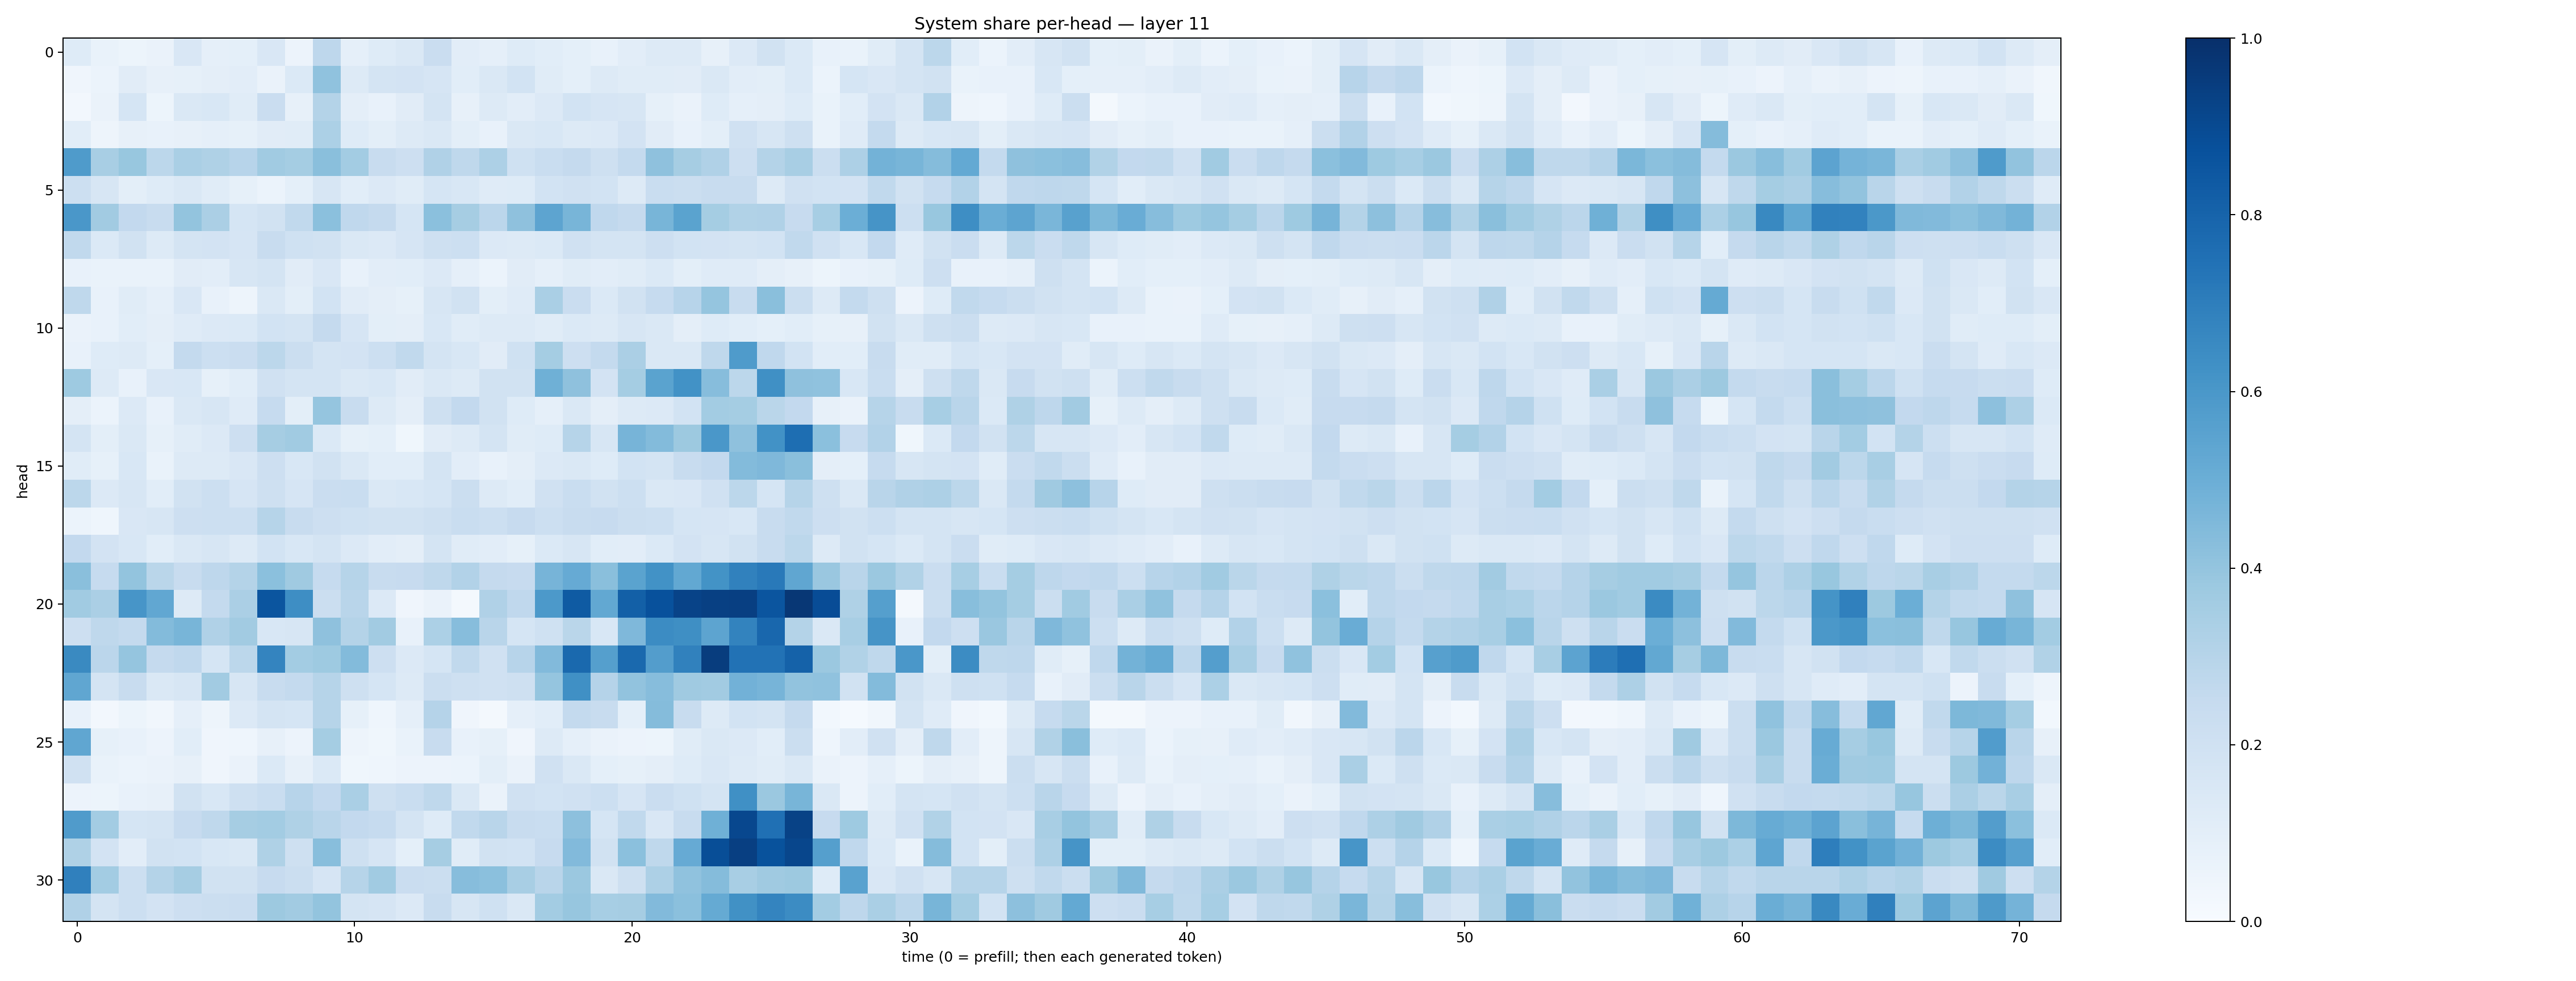

The file beside this chart, header and first rows:
0.12292394, 0.06889016, 0.05270937, 0.06310757, 0.15182205, 0.08701355, 0.09352831, 0.14982235, 0.05823265, 0.27623498, 0.08781239, 0.12117545, 0.1428341, 0.22816223, 0.10213914, 0.08735468, 0.121668056, 0.107866034, 0.09323202, 0.072694875, 0.10295273, 0.13077255, 0.12525953, 0.07940202
0.03926, 0.06128, 0.1131, 0.08079, 0.08458, 0.09493, 0.1023, 0.06345, 0.1392, 0.4095, 0.1277, 0.1733, 0.1806, 0.1647, 0.1071, 0.1439, 0.1855, 0.1137, 0.09264, 0.1287, 0.117, 0.1138, 0.1125, 0.1455
0.0271, 0.0645, 0.1705, 0.05362, 0.1474, 0.1559, 0.1151, 0.2288, 0.08017, 0.3075, 0.0951, 0.07542, 0.1117, 0.1777, 0.08167, 0.1313, 0.1021, 0.1342, 0.1851, 0.1657, 0.1639, 0.08332, 0.06286, 0.1246
0.1059, 0.04958, 0.08193, 0.07137, 0.08178, 0.08851, 0.0853, 0.1127, 0.1141, 0.3285, 0.1234, 0.09814, 0.1313, 0.1479, 0.1013, 0.07771, 0.143, 0.156, 0.1319, 0.1358, 0.1812, 0.1099, 0.07355, 0.1016
0.5837, 0.3433, 0.3893, 0.2803, 0.3396, 0.3214, 0.2935, 0.3633, 0.3546, 0.4221, 0.3588, 0.2378, 0.2135, 0.3189, 0.272, 0.3264, 0.2011, 0.232, 0.2528, 0.208, 0.2575, 0.411, 0.3494, 0.3189
0.2158, 0.1587, 0.1003, 0.124, 0.1455, 0.1144, 0.08484, 0.05969, 0.09048, 0.1634, 0.1066, 0.1336, 0.1154, 0.1688, 0.155, 0.1205, 0.1232, 0.1839, 0.1983, 0.1854, 0.1312, 0.2338, 0.2252, 0.2358
0.5988, 0.3606, 0.2591, 0.2377, 0.4019, 0.3328, 0.168, 0.1945, 0.2637, 0.4185, 0.2683, 0.252, 0.1696, 0.4202, 0.3513, 0.2832, 0.4107, 0.5424, 0.4651, 0.2685, 0.2501, 0.4684, 0.5487, 0.3519
0.2625, 0.1389, 0.193, 0.128, 0.1786, 0.1803, 0.1652, 0.2355, 0.2009, 0.1916, 0.1423, 0.1338, 0.1656, 0.2097, 0.2161, 0.1348, 0.1269, 0.1387, 0.1982, 0.1778, 0.1778, 0.2115, 0.1869, 0.1807
0.07106, 0.06642, 0.06689, 0.06721, 0.1095, 0.103, 0.1564, 0.1735, 0.1123, 0.1511, 0.0754, 0.1044, 0.1079, 0.1358, 0.0873, 0.05964, 0.1105, 0.08984, 0.1162, 0.1046, 0.1153, 0.1395, 0.09961, 0.1185
0.2713, 0.07185, 0.1169, 0.08826, 0.1509, 0.07305, 0.0476, 0.1447, 0.09875, 0.1846, 0.1131, 0.09392, 0.08414, 0.1609, 0.1924, 0.1004, 0.1187, 0.3392, 0.227, 0.1376, 0.1905, 0.2475, 0.2941, 0.3983
0.06354, 0.0725, 0.1057, 0.09608, 0.12, 0.1331, 0.1399, 0.1871, 0.1781, 0.2524, 0.1671, 0.1009, 0.09553, 0.1549, 0.1145, 0.1318, 0.1259, 0.1145, 0.1392, 0.1253, 0.1596, 0.1449, 0.09609, 0.1215
0.07082, 0.124, 0.1313, 0.0927, 0.2555, 0.2181, 0.2269, 0.2805, 0.2244, 0.1779, 0.1821, 0.2177, 0.2621, 0.1771, 0.1545, 0.1128, 0.1994, 0.3547, 0.2124, 0.2578, 0.3347, 0.1468, 0.1468, 0.2716
0.3717, 0.1303, 0.07239, 0.1508, 0.1547, 0.0829, 0.1057, 0.199, 0.1777, 0.1755, 0.1421, 0.1547, 0.1096, 0.1445, 0.1299, 0.1918, 0.1933, 0.4917, 0.4118, 0.1835, 0.3527, 0.5495, 0.624, 0.4336
0.09679, 0.05965, 0.1331, 0.07545, 0.1431, 0.1617, 0.118, 0.2463, 0.1003, 0.395, 0.2361, 0.1252, 0.09534, 0.2082, 0.2603, 0.1948, 0.1219, 0.08706, 0.1438, 0.09401, 0.1328, 0.1364, 0.1867, 0.3588
0.1727, 0.1004, 0.146, 0.0823, 0.1133, 0.1364, 0.2132, 0.3487, 0.3664, 0.1404, 0.08535, 0.0907, 0.03735, 0.1095, 0.1287, 0.1725, 0.1158, 0.1244, 0.298, 0.1578, 0.47, 0.439, 0.3779, 0.5977
0.1166, 0.08268, 0.1546, 0.06766, 0.1276, 0.1326, 0.1523, 0.214, 0.1554, 0.1941, 0.141, 0.1061, 0.1069, 0.1775, 0.1022, 0.07234, 0.09572, 0.1354, 0.1442, 0.1217, 0.1872, 0.1778, 0.2346, 0.2595
0.2796, 0.1359, 0.1599, 0.1083, 0.1915, 0.2173, 0.1665, 0.2094, 0.1658, 0.2295, 0.2314, 0.1451, 0.1525, 0.17, 0.222, 0.1256, 0.1066, 0.1979, 0.2331, 0.1906, 0.2175, 0.1433, 0.1488, 0.1963
0.05903, 0.04333, 0.1522, 0.1599, 0.211, 0.2167, 0.2179, 0.2988, 0.2383, 0.2111, 0.2024, 0.1926, 0.1884, 0.2039, 0.2337, 0.2181, 0.244, 0.2179, 0.2403, 0.2432, 0.2238, 0.2152, 0.1691, 0.1656
0.2613, 0.1803, 0.1544, 0.1076, 0.1478, 0.1589, 0.1259, 0.1859, 0.1532, 0.172, 0.1355, 0.1022, 0.09377, 0.1795, 0.1153, 0.1051, 0.08375, 0.14, 0.1569, 0.1088, 0.1033, 0.1382, 0.1833, 0.1579
0.4226, 0.2467, 0.4007, 0.2872, 0.2379, 0.2763, 0.3073, 0.4193, 0.3704, 0.2491, 0.2977, 0.2354, 0.2446, 0.2716, 0.3105, 0.2513, 0.2455, 0.4723, 0.5135, 0.4239, 0.548, 0.6217, 0.5257, 0.6199
0.3666, 0.3348, 0.606, 0.5291, 0.1308, 0.2569, 0.3326, 0.8562, 0.6367, 0.2258, 0.2922, 0.1337, 0.04289, 0.06366, 0.02098, 0.3171, 0.2658, 0.5925, 0.8358, 0.5257, 0.8154, 0.8748, 0.9236, 0.936
0.2144, 0.271, 0.2576, 0.4389, 0.4681, 0.3166, 0.3595, 0.1528, 0.1601, 0.4121, 0.3061, 0.3614, 0.07124, 0.3308, 0.4325, 0.2899, 0.1708, 0.2012, 0.2869, 0.1557, 0.4528, 0.6451, 0.6339, 0.5419
0.6531, 0.2843, 0.3964, 0.2538, 0.2684, 0.1698, 0.2809, 0.6758, 0.3556, 0.3741, 0.4382, 0.2138, 0.1357, 0.1686, 0.2646, 0.1965, 0.2955, 0.4415, 0.7786, 0.5642, 0.7783, 0.5705, 0.6854, 0.9483
0.5332, 0.1748, 0.2401, 0.141, 0.1597, 0.3631, 0.1587, 0.2381, 0.2558, 0.2995, 0.2098, 0.1713, 0.1298, 0.2216, 0.2074, 0.1987, 0.2083, 0.3947, 0.6299, 0.3019, 0.4034, 0.4306, 0.3704, 0.3626
0.0758, 0.0255, 0.0546, 0.03383, 0.08919, 0.04932, 0.1359, 0.1767, 0.1709, 0.2978, 0.08461, 0.04554, 0.08854, 0.3045, 0.04052, 0.02312, 0.0882, 0.1061, 0.2569, 0.2401, 0.09362, 0.4338, 0.2391, 0.1284
0.5346, 0.08204, 0.07551, 0.05569, 0.1058, 0.04117, 0.04312, 0.07999, 0.05564, 0.3524, 0.04851, 0.03664, 0.06988, 0.2349, 0.07305, 0.08221, 0.04127, 0.1268, 0.08969, 0.0661, 0.05485, 0.05399, 0.1157, 0.1471
0.1954, 0.06805, 0.06151, 0.06451, 0.0805, 0.03985, 0.0632, 0.1403, 0.08099, 0.1401, 0.03833, 0.04334, 0.05662, 0.05845, 0.06062, 0.09828, 0.06362, 0.1963, 0.145, 0.09259, 0.08243, 0.09557, 0.1248, 0.1497
0.05704, 0.05372, 0.07104, 0.08072, 0.191, 0.1547, 0.209, 0.2321, 0.2947, 0.2584, 0.3398, 0.2059, 0.2328, 0.2723, 0.1469, 0.06257, 0.1954, 0.1873, 0.1965, 0.2186, 0.1679, 0.2294, 0.2, 0.1765
0.5805, 0.3556, 0.1696, 0.1751, 0.2448, 0.271, 0.3507, 0.3582, 0.3206, 0.2895, 0.2581, 0.2497, 0.176, 0.1218, 0.2622, 0.2901, 0.2366, 0.2324, 0.4179, 0.1697, 0.2619, 0.1522, 0.24, 0.4902
0.3211, 0.1803, 0.1032, 0.1928, 0.1846, 0.1549, 0.1419, 0.3233, 0.2078, 0.427, 0.2033, 0.1646, 0.09375, 0.3489, 0.1156, 0.1937, 0.1845, 0.2457, 0.444, 0.1928, 0.4202, 0.2732, 0.5139, 0.8858
0.6911, 0.3588, 0.2179, 0.3054, 0.3494, 0.1903, 0.1915, 0.2447, 0.2265, 0.1645, 0.2983, 0.3664, 0.2288, 0.224, 0.4328, 0.4207, 0.3433, 0.2914, 0.3798, 0.147, 0.2071, 0.3245, 0.4097, 0.4351
0.3173, 0.1723, 0.2185, 0.1813, 0.2131, 0.2244, 0.228, 0.3775, 0.3632, 0.4022, 0.174, 0.1671, 0.1349, 0.2363, 0.1619, 0.2031, 0.1439, 0.3592, 0.3922, 0.3463, 0.351, 0.4431, 0.4196, 0.5188
